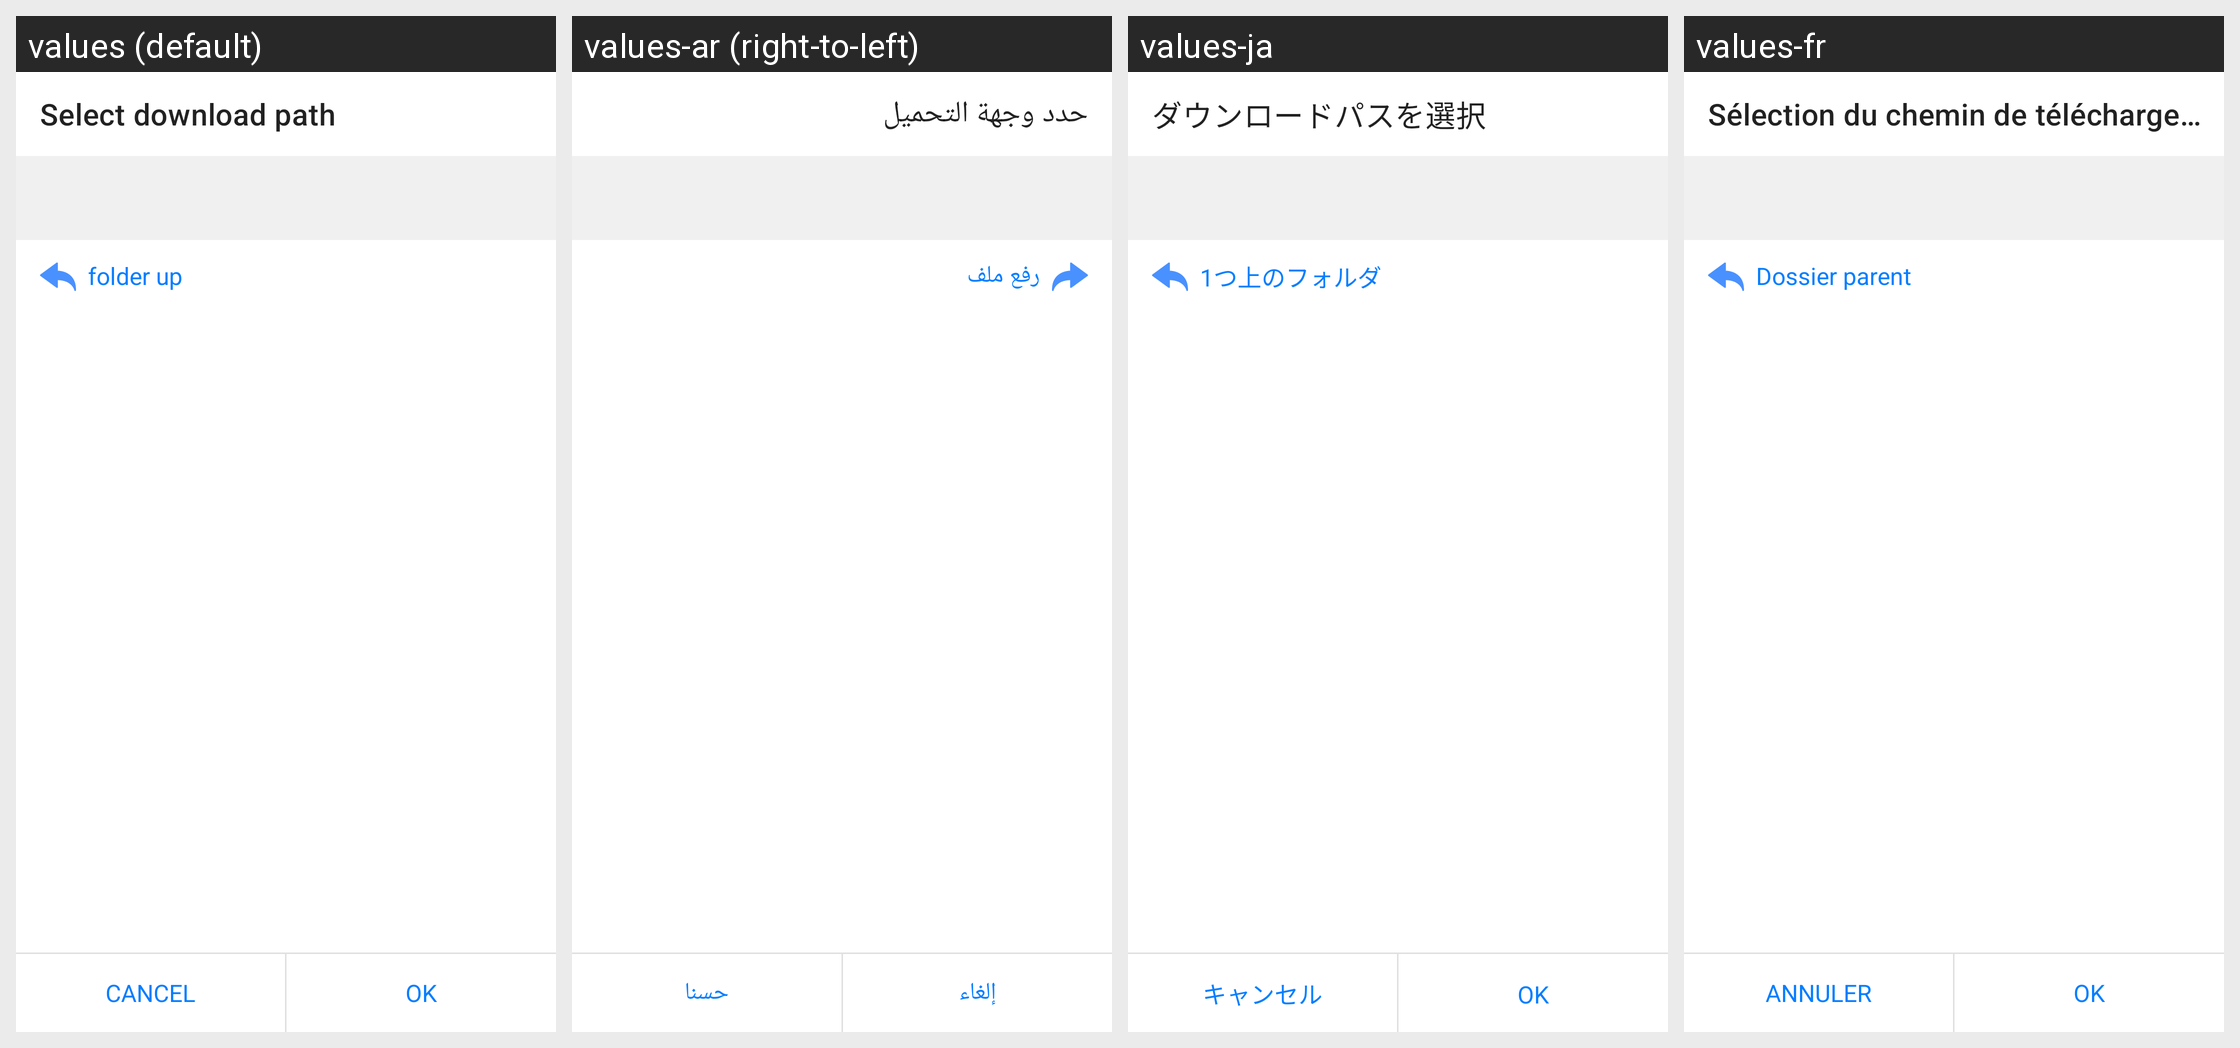

This grid shows one Android layout under several languages. Give, for every string resource on the screen, its name, the default text and each shown locale's text.
Android screen res/layout/setting_folder_select.xml rendered under 4 locales, left to right: values (default), values-ar (right-to-left), values-ja, values-fr. Device: Nexus 5 (rendered at 1080×1920; each locale shown at half size, 540×960, under a caption strip naming it); theme Theme.MaterialComponents.DayNight.NoActionBar.
Other locales in the repository, not shown: values-af, values-am, values-as, values-az, values-be, values-bg, values-bn, values-bn-rBD, values-bn-rIN, values-bs, values-ca, values-cs, values-da, values-de, values-el, values-en, values-en-rCA, values-en-rGB, values-en-rIN, values-en-rXC, values-es, values-es-rMX, values-es-rUS, values-et, values-eu, values-fa, values-fi, values-fil, values-fr-rCA, values-gl, values-gu, values-he, values-hi, values-hr, values-hu, values-hy, values-id, values-in, values-in-rID, values-is, values-it, values-iw, values-ka, values-kk, values-km, values-kn, values-kn-rIN, values-ko, values-ky, values-lo, values-lt, values-lv, values-mk, values-ml, values-ml-rIN, values-mn, values-mr, values-ms, values-my, values-nb, values-ne, values-nl, values-no, values-or, values-pa, values-pa-rIN, values-pl, values-pt, values-pt-rBR, values-pt-rPT, values-ro, values-ru, values-ru-rRU, values-si, values-sk, values-sl, values-sq, values-sr, values-sv, values-sw, values-ta, values-ta-rIN, values-te, values-te-rIN, values-th, values-th-rTH, values-tl, values-tl-rPH, values-tr, values-uk, values-ur, values-ur-rIN, values-uz, values-vi, values-zh, values-zh-rCN, values-zh-rHK, values-zh-rMO, values-zh-rTW, values-zu.
Strings drawn on this screen, with the default value and each locale's value (text and hints the layout hard-codes, and strings that could not be matched under every locale, appear in the picture but are not listed):

APKTOOL_RENAMED_0x7f12036e
  values: Select download path
  values-ar: حدد وجهة التحميل
  values-ja: ダウンロードパスを選択
  values-fr: Sélection du chemin de téléchargement

APKTOOL_RENAMED_0x7f120181
  values: folder up
  values-ar: رفع ملف
  values-ja: 1つ上のフォルダ
  values-fr: Dossier parent

APKTOOL_RENAMED_0x7f120021
  values: Cancel
  values-ar: إلغاء
  values-ja: キャンセル
  values-fr: Annuler

APKTOOL_RENAMED_0x7f12002c
  values: OK
  values-ar: حسنا
  values-ja: OK
  values-fr: OK
